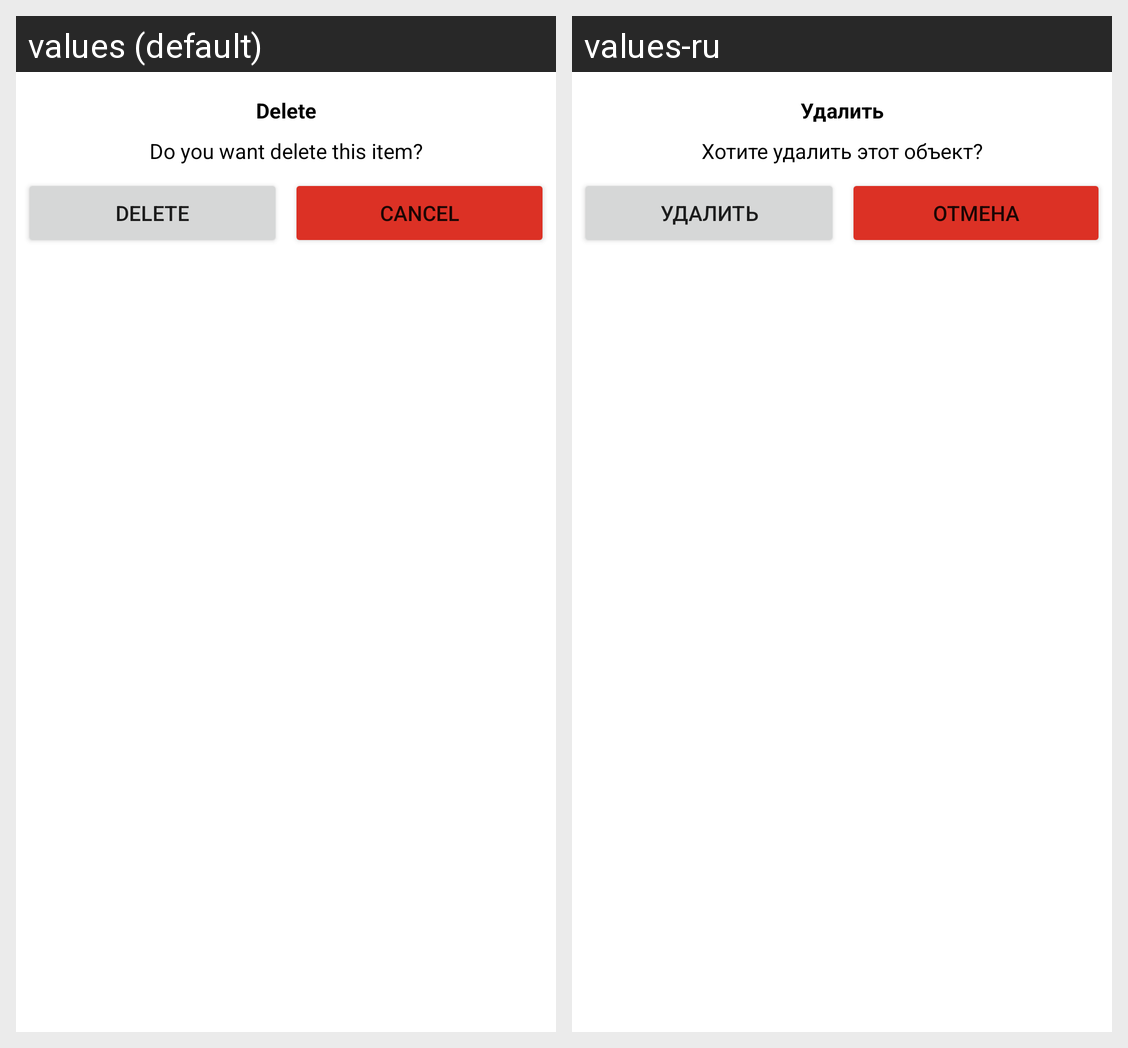

For this localized Android screen grid, give each drawn string resource with its value in every locale shown.
Android screen res/layout/delete_dialog.xml rendered under 2 locales, left to right: values (default), values-ru. Device: Nexus 5 (rendered at 1080×1920; each locale shown at half size, 540×960, under a caption strip naming it); theme Theme.ShoppingListAppBlue.
Strings drawn on this screen, with the default value and each locale's value (text and hints the layout hard-codes, and strings that could not be matched under every locale, appear in the picture but are not listed):

delete
  values: Delete
  values-ru: Удалить

delete_this_item
  values: Do you want delete this item?
  values-ru: Хотите удалить этот объект?

delete_list
  values: DELETE
  values-ru: Удалить

cancel
  values: CANCEL
  values-ru: Отмена
